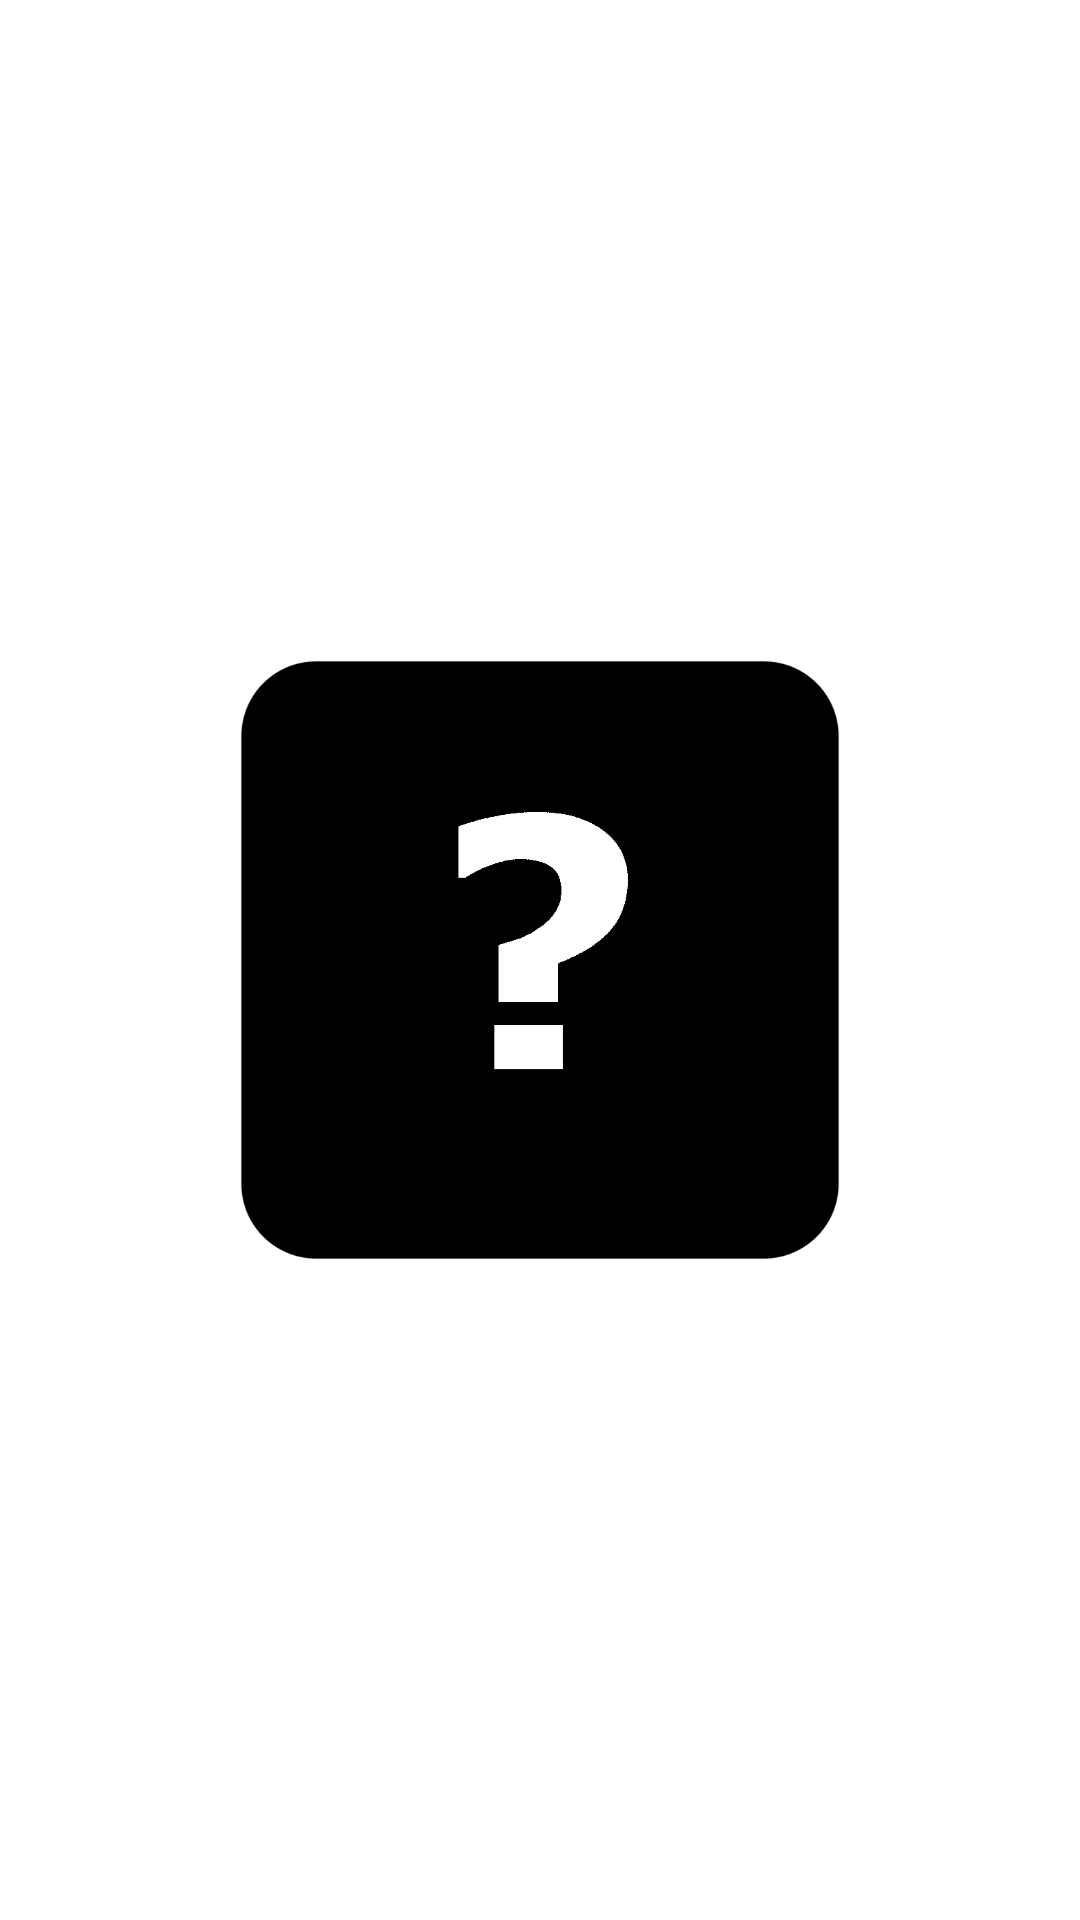

Layout XML and referenced resources for this Android screen:
<!-- AndroidManifest.xml: application theme AppTheme -->
<!-- res/layout/activity_main.xml -->
<RelativeLayout xmlns:android="http://schemas.android.com/apk/res/android"
    xmlns:tools="http://schemas.android.com/tools"
    android:layout_width="match_parent"
    android:layout_height="match_parent"
    android:background="@color/default_bg"
    android:paddingBottom="@dimen/activity_vertical_margin"
    android:paddingLeft="@dimen/activity_horizontal_margin"
    android:paddingRight="@dimen/activity_horizontal_margin"
    android:paddingTop="@dimen/activity_vertical_margin"
    tools:context=".MainActivity" >

    <ImageView
        android:id="@+id/dice_iv_face"
        android:layout_width="wrap_content"
        android:layout_height="wrap_content"
        android:layout_centerInParent="true"
        android:src="@drawable/ic_d6_x" />

</RelativeLayout>
<!-- resources referenced by this layout -->
<resources>
  <color name="default_bg">#FFFFFF</color>
  <dimen name="activity_horizontal_margin">16dp</dimen>
  <dimen name="activity_vertical_margin">16dp</dimen>
  <!-- drawable ic_d6_x: png bitmap (drawable-hdpi, 6628 bytes) -->
  <style name="AppTheme" parent="@style/_AppTheme" />
  <style name="_AppTheme" parent="Theme.AppCompat.Light.DarkActionBar">
          <item name="android:editTextStyle">@style/EditTextAppTheme</item>
          <item name="android:buttonStyle">@style/ButtonAppTheme</item>
          <item name="android:imageButtonStyle">@style/ImageButtonAppTheme</item>
      </style>
  <style name="EditTextAppTheme" parent="android:Widget.EditText">
  	  <item name="android:background">@drawable/apptheme_edit_text_holo_light</item>
  	  <item name="android:textColor">#000000</item>
    </style>
  <style name="ButtonAppTheme" parent="android:Widget.Button">
  	  <item name="android:background">@drawable/apptheme_btn_default_holo_light</item>
  	  <item name="android:minHeight">48dip</item>
  	  <item name="android:minWidth">64dip</item>
  	  <item name="android:textColor">#FFFFFF</item>
    </style>
  <style name="ImageButtonAppTheme" parent="android:Widget.ImageButton">
  	  <item name="android:background">@drawable/apptheme_btn_default_holo_light</item>
    </style>
</resources>
